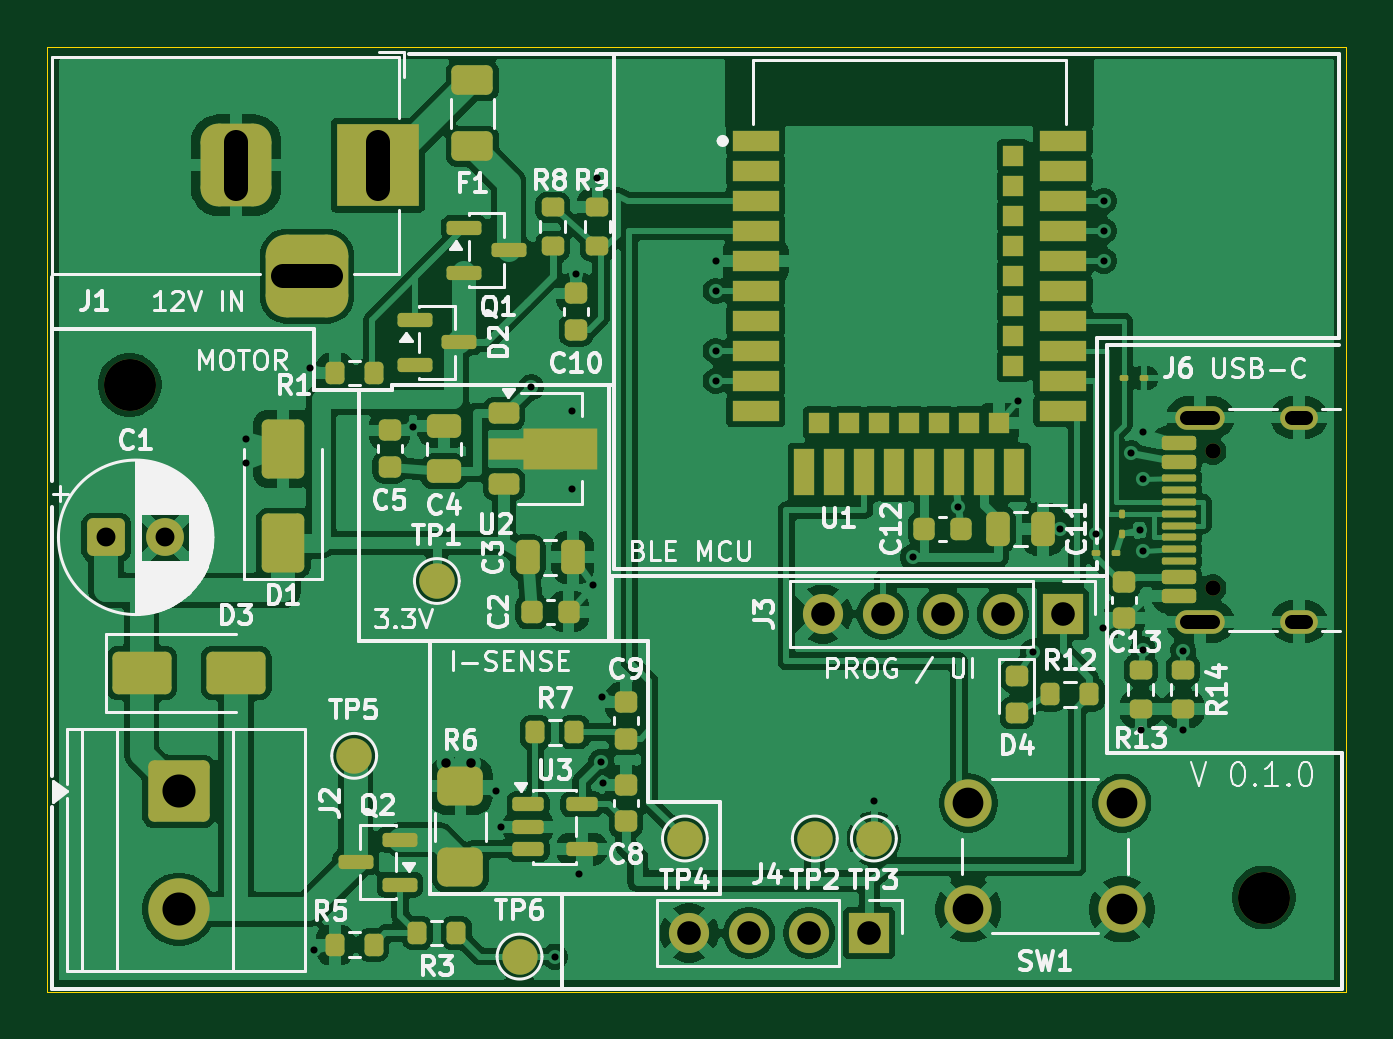
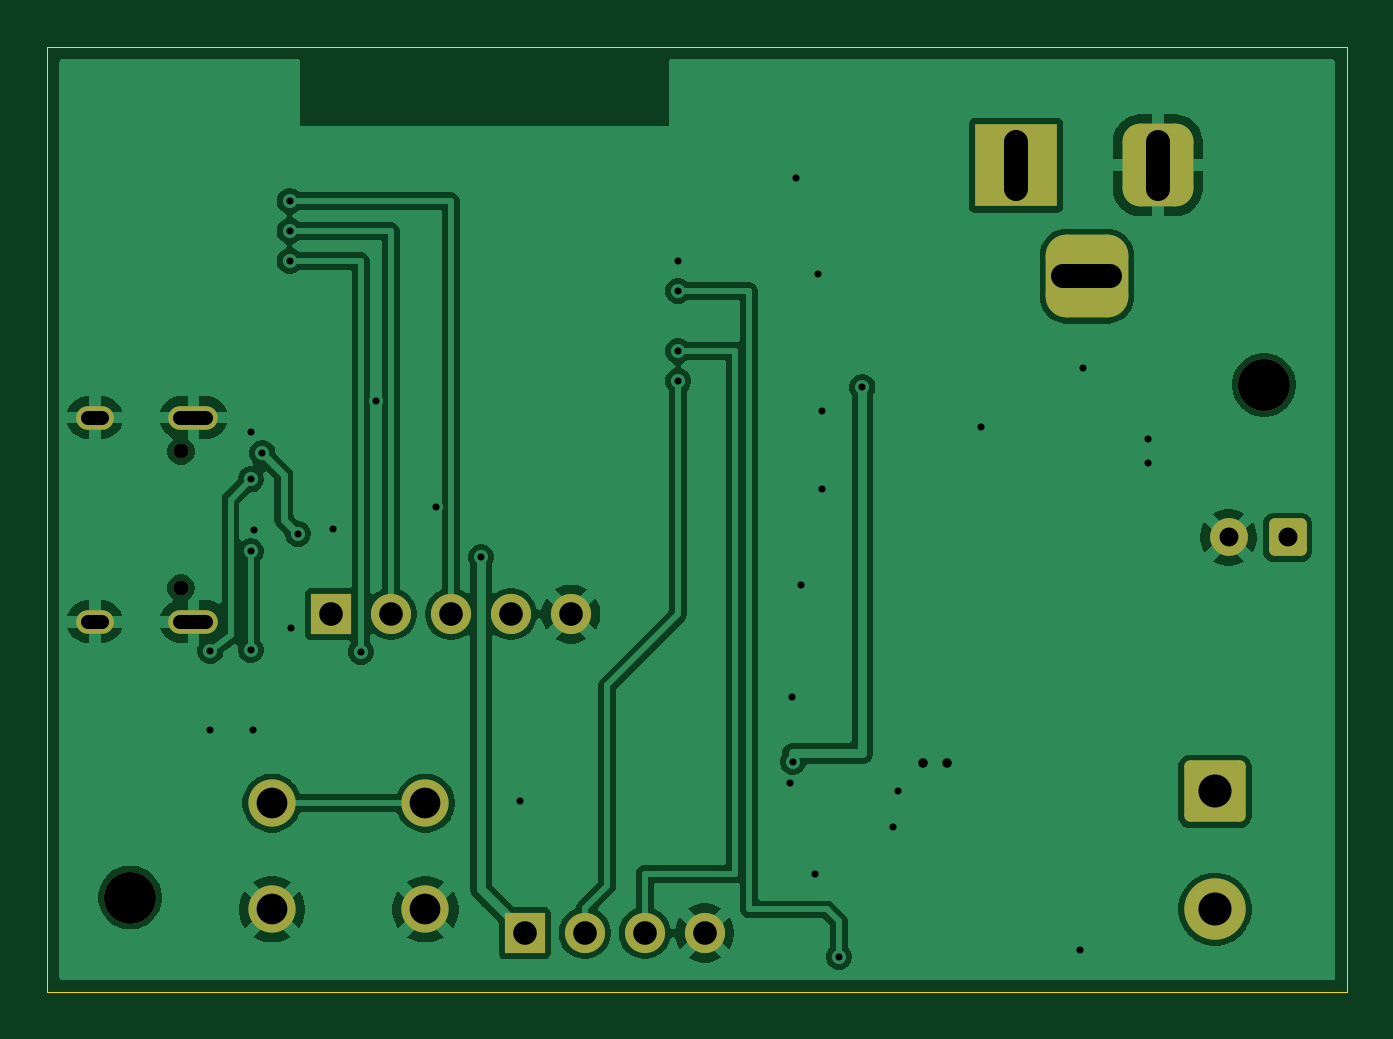
Circuit board: 11 layer files. Board 55.0 x 40.0 mm.
- bottom_copper: CoffeeGrinder-B_Cu.gbl (67978 bytes)
- bottom_mask: CoffeeGrinder-B_Mask.gbs (2578 bytes)
- paste: CoffeeGrinder-B_Paste.gbp (458 bytes)
- bottom_silk: CoffeeGrinder-B_Silkscreen.gbo (2588 bytes)
- outline: CoffeeGrinder-Edge_Cuts.gm1 (612 bytes)
- top_copper: CoffeeGrinder-F_Cu.gtl (176640 bytes)
- top_mask: CoffeeGrinder-F_Mask.gts (9659 bytes)
- paste: CoffeeGrinder-F_Paste.gtp (7809 bytes)
- top_silk: CoffeeGrinder-F_Silkscreen.gto (95888 bytes)
- drill: CoffeeGrinder-NPTH.drl (445 bytes)
- drill: CoffeeGrinder-PTH.drl (1670 bytes)

=== bottom_copper: CoffeeGrinder-B_Cu.gbl (67978 bytes, source omitted) ===
=== bottom_mask: CoffeeGrinder-B_Mask.gbs (2578 bytes, source withheld) ===
=== paste: CoffeeGrinder-B_Paste.gbp ===
%TF.GenerationSoftware,KiCad,Pcbnew,10.0.8*%
%TF.CreationDate,2026-11-20T17:26:00-07:00*%
%TF.ProjectId,CoffeeGrinder,436f6666-6565-4477-9269-6e6465722e6b,rev?*%
%TF.SameCoordinates,Original*%
%TF.FileFunction,Paste,Bot*%
%TF.FilePolarity,Positive*%
%FSLAX46Y46*%
G04 Gerber Fmt 4.6, Leading zero omitted, Abs format (unit mm)*
G04 Created by KiCad (PCBNEW 10.0.8) date 2026-11-20 17:26:00*
%MOMM*%
%LPD*%
G01*
G04 APERTURE LIST*
G04 APERTURE END LIST*
M02*

=== bottom_silk: CoffeeGrinder-B_Silkscreen.gbo (2588 bytes, source withheld) ===
=== outline: CoffeeGrinder-Edge_Cuts.gm1 ===
%TF.GenerationSoftware,KiCad,Pcbnew,10.0.8*%
%TF.CreationDate,2026-11-20T17:26:00-07:00*%
%TF.ProjectId,CoffeeGrinder,436f6666-6565-4477-9269-6e6465722e6b,rev?*%
%TF.SameCoordinates,Original*%
%TF.FileFunction,Profile,NP*%
%FSLAX46Y46*%
G04 Gerber Fmt 4.6, Leading zero omitted, Abs format (unit mm)*
G04 Created by KiCad (PCBNEW 10.0.8) date 2026-11-20 17:26:00*
%MOMM*%
%LPD*%
G01*
G04 APERTURE LIST*
%TA.AperFunction,Profile*%
%ADD10C,0.050000*%
%TD*%
G04 APERTURE END LIST*
D10*
X50000000Y-62000000D02*
X105000000Y-62000000D01*
X105000000Y-102000000D01*
X50000000Y-102000000D01*
X50000000Y-62000000D01*
M02*

=== top_copper: CoffeeGrinder-F_Cu.gtl (176640 bytes, source omitted) ===
=== top_mask: CoffeeGrinder-F_Mask.gts (9659 bytes, source omitted) ===
=== paste: CoffeeGrinder-F_Paste.gtp (7809 bytes, source omitted) ===
=== top_silk: CoffeeGrinder-F_Silkscreen.gto (95888 bytes, source omitted) ===
=== drill: CoffeeGrinder-NPTH.drl ===
M48
; DRILL file KiCad 10.0.8 date 2026-11-20T17:26:00
; FORMAT={-:-/ absolute / metric / decimal}
; #@! TF.CreationDate,2026-11-20T17:26:00-07:00
; #@! TF.GenerationSoftware,Kicad,Pcbnew,10.0.8
; #@! TF.FileFunction,NonPlated,1,2,NPTH
FMAT,2
METRIC
; #@! TA.AperFunction,NonPlated,NPTH,ComponentDrill
T1C0.650
; #@! TA.AperFunction,NonPlated,NPTH,ComponentDrill
T2C2.200
%
G90
G05
T1
X99.35Y-79.11
X99.35Y-84.89
T2
X53.5Y-76.3
X101.5Y-98.0
M30

=== drill: CoffeeGrinder-PTH.drl ===
M48
; DRILL file KiCad 10.0.8 date 2026-11-20T17:26:00
; FORMAT={-:-/ absolute / metric / decimal}
; #@! TF.CreationDate,2026-11-20T17:26:00-07:00
; #@! TF.GenerationSoftware,Kicad,Pcbnew,10.0.8
; #@! TF.FileFunction,Plated,1,2,PTH
FMAT,2
METRIC
; #@! TA.AperFunction,Plated,PTH,ViaDrill
T1C0.300
; #@! TA.AperFunction,Plated,PTH,ViaDrill
T2C0.400
; #@! TA.AperFunction,Plated,PTH,ComponentDrill
T3C0.600
; #@! TA.AperFunction,Plated,PTH,ComponentDrill
T4C0.800
; #@! TA.AperFunction,Plated,PTH,ComponentDrill
T5C1.000
; #@! TA.AperFunction,Plated,PTH,ComponentDrill
T6C1.300
; #@! TA.AperFunction,Plated,PTH,ComponentDrill
T7C1.400
%
G90
G05
T1
X58.4Y-78.6
X58.4Y-79.6
X61.15Y-75.6
X61.3Y-100.2
X65.5Y-78.1
X69.0Y-93.5
X69.2Y-95.0
X70.5Y-76.4
X71.5Y-100.5
X72.2Y-77.4
X72.2Y-80.7
X72.4Y-71.6
X72.5Y-97.0
X73.1Y-84.75
X73.3Y-67.55
X73.45Y-92.25
X73.5Y-89.5
X73.55Y-93.15
X78.3Y-71.05
X78.3Y-72.32
X78.3Y-74.86
X78.3Y-76.13
X85.0Y-93.9
X86.65Y-83.6
X88.55Y-81.45
X91.1Y-77.0
X91.73Y-87.6
X92.9Y-82.4
X94.4Y-82.6
X94.7Y-86.6
X94.75Y-68.51
X94.75Y-69.78
X94.75Y-71.05
X95.9Y-79.2
X96.25Y-82.45
X96.3Y-90.9
X96.4Y-78.3
X96.4Y-80.3
X96.4Y-83.35
X96.4Y-87.5
X98.1Y-87.55
X98.1Y-90.9
T2
X66.9Y-92.3
X67.95Y-92.3
T4
X52.5Y-82.75
X55.0Y-82.75
T5
X77.18Y-99.5
X79.72Y-99.5
X82.26Y-99.5
X82.84Y-86.0
X84.8Y-99.5
X85.38Y-86.0
X87.92Y-86.0
X90.46Y-86.0
X93.0Y-86.0
T6
X89.0Y-94.0
X89.0Y-98.5
X95.5Y-94.0
X95.5Y-98.5
T7
X55.578Y-93.5
X55.578Y-98.5
T3
X98.27Y-77.68G85X99.37Y-77.68
G05
X98.27Y-86.32G85X99.37Y-86.32
G05
X102.7Y-77.68G85X103.3Y-77.68
G05
X102.7Y-86.32G85X103.3Y-86.32
G05
T5
X58.0Y-66.0G85X58.0Y-68.0
G05
X60.0Y-71.7G85X62.0Y-71.7
G05
X64.0Y-66.0G85X64.0Y-68.0
G05
M30
